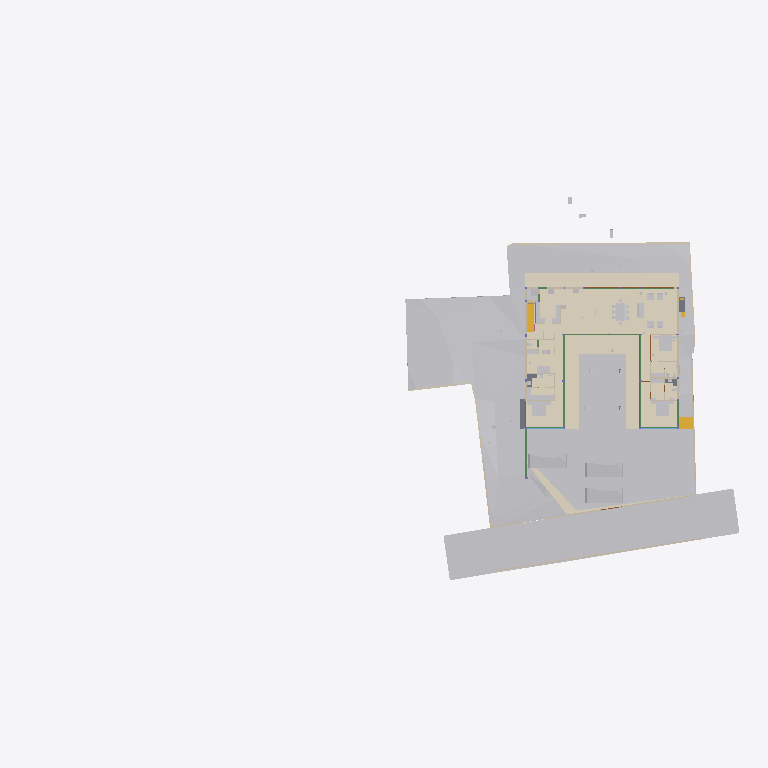
Plan cut of the same IFC building model at storey 'Electrical' (level 0.00 m, cut at 1.40 m), seen from above with north up, elements coloured by IFC class (only those large enough to see are counted): 33 other elements (light grey), 20 walls (beige), 14 coverings (cream), 11 beams (green), 4 slabs (grey), 4 doors (brown), 2 stair flights (yellow), 2 windows (light blue). Cut surfaces are drawn darker.
Extent 95.6 m × 52.8 m × 134.9 m (x, y, z). Storeys (14): FF at 0.00 m; GF Finished Floor Level at 0.00 m; SF at 0.00 m; FFLintel at 0.00 m; Ground Level at 0.00 m; Electrical at 0.00 m; Plumbing at 0.00 m; GF Floor Level at 0.00 m; schedule at 0.00 m; Road Level at 0.00 m; Terrace at 0.00 m; Areacalc at 0.00 m; GFLintel at 0.00 m; Ceiling at 5.00 m. Elements (1629): 250 IfcBeam, 202 IfcCovering, 192 IfcPipeSegment, 181 IfcWall, 110 IfcSlab, 100 IfcSwitchingDevice, 61 IfcDoor, 57 IfcColumn, 54 IfcSanitaryTerminal, 51 IfcEarthworksCut, 49 IfcLightFixture, 39 IfcOutlet.

HEADER;
FILE_DESCRIPTION(('ViewDefinition [CoordinationView]'),'2;1');
FILE_NAME('Manilal.ifc','2026-09-29T20:08:51+05:30',(''),(''),'IfcOpenShell 0.8.5','Bonsai 0.8.5','');
FILE_SCHEMA(('IFC4X3'));
ENDSEC;
DATA;
#24581=IFCPROJECT('2TuuvCHJz54PsFPcraEbH$',$,'My Project',$,$,$,$,(#53,#354),#24580);
#35019=IFCSITE('0lpfVeOW52QfroqLYyHNY2',$,'My Site',$,$,#28,$,$,$,(8,51,2,500000),(76,44,20,0),$,$,$);
#35435=IFCBUILDING('0MzaWOaS178x5FMqOflU3C',$,'My Building',$,$,#33,$,$,$,$,$,$);
#30840=IFCBUILDINGSTOREY('09kFoqoxrCvB1_fcEsMZsQ',$,'FF',$,$,#157971,$,$,$,$);
#33791=IFCBUILDINGSTOREY('0zoFHJ9PnFW80M$mIVDQW3',$,'GF Finished Floor Level',$,$,#159791,$,$,$,$);
#35436=IFCBUILDINGSTOREY('0MckaoTknA3edZMUNhTyAK',$,'SF',$,$,#161321,$,$,$,$);
#35437=IFCBUILDINGSTOREY('0DtUgpQ1b6nBmkLmvc_ehu',$,'FFLintel',$,$,#159516,$,$,$,$);
#35438=IFCBUILDINGSTOREY('2nxT8wHGnDX9t8LjuK$yoz',$,'Ground Level',$,$,#160331,$,$,$,$);
#35439=IFCBUILDINGSTOREY('2JRfeNnUP7R92jcKtKmwj5',$,'Electrical',$,$,#5283,$,$,$,$);
#35440=IFCBUILDINGSTOREY('0fi$VcvNr0Zu6wnPuK6jDB',$,'Plumbing',$,$,#12883,$,$,$,$);
#35441=IFCBUILDINGSTOREY('0qJiDzySr4lhgisX7t8beM',$,'GF Floor Level',$,$,#160206,$,$,$,$);
#35442=IFCBUILDINGSTOREY('33UZQ2TSvAg8IY4x5QCp2i',$,'schedule',$,$,#161311,$,$,$,$);
#35448=IFCBUILDINGSTOREY('3LpnsPikv4mRTBpfC3WQtx',$,'Road Level',$,$,#35447,$,$,$,$);
#35454=IFCBUILDINGSTOREY('2oUibsQsXAPxeAaTU5dGGW',$,'Terrace',$,$,#161561,$,$,$,$);
#35455=IFCBUILDINGSTOREY('3JrIAq4xL0avIQ8pEnV5X6',$,'Areacalc',$,$,#28105,$,$,$,$);
#135844=IFCBUILDINGSTOREY('3zcetogIDA6wyARG1Gifp_',$,'GFLintel',$,$,#135860,$,$,$,$);
#296101=IFCBUILDINGSTOREY('1rNbDcjSDCueV_R9AW4_oh',$,'Ceiling',$,$,#296121,$,$,$,$);
#33545=IFCGEOGRAPHICELEMENT('3hzKcHmG15MBT$Lf89GHXN',$,'PureSite',$,$,#159986,#33544,$,.TERRAIN.);
#29425=IFCGEOGRAPHICELEMENT('20M0x6_hv1D8u5ftoKpVy3',$,'Road',$,$,#158451,#29424,$,.TERRAIN.);
#19241=IFCEARTHWORKSFILL('1Znkwxu0n0meOY5Z$J5ocC',$,'New',$,$,#161456,#19240,$,.SLOPEFILL.);
#219631=IFCCOVERING('0ZC5kagY5CWeuwXahHyPSO',$,'Covering',$,$,#221910,#219630,$,$);
#220802=IFCCOVERING('0_sfUdWJL30geCimsSdPtS',$,'Covering',$,$,#293990,#220801,$,$);
#221653=IFCCOVERING('2wdHFKIQH8nR0bdVF7dd9y',$,'Covering',$,$,#293995,#221652,$,$);
#219364=IFCCOVERING('1tCLMQF7jBk85j9NY7TVer',$,'Covering',$,$,#255473,#219363,$,$);
#220858=IFCCOVERING('0J_g6hcTv9cRQ2USWWyPwz',$,'Covering',$,$,#221970,#220857,$,$);
#6599=IFCGEOGRAPHICELEMENT('1mqx3WFMb0_xZzgY5_pKpf',$,'Site',$,$,#6441,#6598,$,.TERRAIN.);
#31043=IFCEARTHWORKSFILL('3O_GobqT1E4v3eEFWom1zq',$,'Cube',$,$,#161481,#31042,$,.SLOPEFILL.);
#6804=IFCCOVERING('0wVm3FyC1DcRA3R7QYk_cw',$,'Covering',$,$,#231327,#6803,$,$);
#33377=IFCVEHICLE('375bP1QIr5xwaw0xewwnFn',$,'Vehicle',$,$,#159981,#33376,$,$);
#32708=IFCVEHICLE('1yICD2o296ROLrpKuhe72z',$,'Vehicle',$,$,#160001,#32707,$,$);
#33349=IFCVEHICLE('2$JJjIzDr6fuhTHFNPOXyx',$,'Vehicle',$,$,#159976,#33348,$,$);
#68931=IFCWALL('1WNacC15X0Xf0V_b60Qnrw',$,'Wall',$,$,#68916,#68930,$,$);
#7021=IFCWALL('3MfSYaOiTA4AjSKpPvRhyi',$,'Wall',$,$,#252394,#7020,$,$);
#14253=IFCFURNITURE('3B8s7E7fjDlO_NqnYQjYof',$,'Furniture',$,$,#159471,#14252,$,$);
#14232=IFCFURNITURE('39rrc9a3PCpOjz$eiTdf$W',$,'Furniture',$,$,#159466,#14231,$,$);
#19393=IFCSTAIRFLIGHT('0QDG9AXQX0PgjOZTZBSSJQ',$,'StairFlight',$,$,#179804,#19392,$,13,12,0.17916666544400728,0.15000000596046448,.STRAIGHT.);
#14211=IFCFURNITURE('2J33rbez11iRfVrYceM8DY',$,'Furniture',$,$,#159461,#14210,$,$);
#230420=IFCCOVERING('1Hlu5AQLTFZeJzaoXqYMcl',$,'Covering',$,$,#255840,#230431,$,$);
#32761=IFCSTAIRFLIGHT('1ZDkBQ51D0kPG3so_pcXF$',$,'StairFlight',$,$,#159961,#32760,$,5,4,0.139999997615814,0.300000011920929,.STRAIGHT.);
#8378=IFCFURNITURE('29pE85kkP97uASnGdXI9bH',$,'Furniture',$,$,#307932,#8377,$,$);
#212663=IFCCOVERING('3Ryb_FmWf79AGhLNhJtni2',$,'Covering',$,$,#212664,#212680,$,$);
#230390=IFCCOVERING('1N7dNKHw19gAf4PrOOHTCO',$,'Covering',$,$,#308511,#230401,$,$);
#134931=IFCSLAB('3kleOS9XbBv8E8cAC2MUMZ',$,'Slab',$,$,#188795,#134950,$,$);
#31012=IFCEARTHWORKSFILL('263qwxfur0Rg9ySw9RIZCG',$,'Cube',$,$,#161476,#31011,$,.SLOPEFILL.);
#309404=IFCCOVERING('3Yu7YzOOPBPgyAkdFvixuc',$,'Covering',$,$,#309405,#309420,$,$);
#181204=IFCFURNITURE('0ODBLVl4vF2hRjuWcOw_Ss',$,'Furniture',$,$,#181315,#181218,$,$);
#230365=IFCCOVERING('33YPJfQ_1798XgyKzjpeW8',$,'Covering',$,$,#309486,#230376,$,$);
#7124=IFCWALL('2oTy5UOG136OtM3IP_qiPs',$,'Wall',$,$,#252376,#7123,$,$);
#7070=IFCWALL('1HPS5ge59FQA3Ucv4$dmpm',$,'Wall',$,$,#160211,#7069,$,$);
#8882=IFCFURNITURE('3MXk8gWif1ohE$RfY6DOqq',$,'Furniture',$,$,#180891,#8881,$,$);
#136862=IFCBEAM('3GbMx_RdD5iPEcxuIXRpJq',$,'Beam',$,$,#159111,#136886,$,$);
#6825=IFCWALL('0dMaumaK11Re$pxoZyVSQ9',$,'Wall',$,$,#160216,#6824,$,$);
#6947=IFCWALL('2oOsi6buvCeB4sZT1ijFA2',$,'Wall',$,$,#160236,#6946,$,$);
#7198=IFCWALL('27WVA19Qv4efvQm6cWiqsn',$,'Wall',$,$,#160281,#7197,$,$);
#2860=IFCWALL('2ecVpX7frBE9HnXe73i5Ta',$,'Wall',$,$,#158051,#2859,$,$);
#2980=IFCWALL('2oouJeu9XF0PkUjeEvxQOm',$,'Wall',$,$,#250450,#2979,$,$);
#7055=IFCWALL('2Y2Bm57Cb8Exxz7st0aRUc',$,'Wall',$,$,#252254,#7054,$,$);
#2760=IFCWALL('1nWrLatmX5UucIWFwHwqn7',$,'Wall',$,$,#158031,#2759,$,$);
#180184=IFCSLAB('3XsDFGWD1BSA2mQGFV4y5P',$,'Slab',$,$,#186618,#180203,$,$);
#37240=IFCCOVERING('0PQrCkTx57dh$onY4WcnuP',$,'Covering',$,$,#212879,#37239,$,$);
#6967=IFCWALL('2QiW7TnGvAygi5PkoeW31n',$,'Wall',$,$,#160241,#6966,$,$);
#37317=IFCCOVERING('3S2yvLawD5mBaXS_3MAFeb',$,'Covering',$,$,#161931,#37316,$,$);
#221007=IFCCOVERING('0eeQQBOn5DlPEndOuaN3WU',$,'Covering',$,$,#253323,#221006,$,$);
#7336=IFCFURNITURE('297XdECV95zgrEUMPgoxvq',$,'Furniture',$,$,#166254,#7335,$,$);
#6852=IFCWALL('10l$0x7lzBbBMMGF1qxI0s',$,'Wall',$,$,#160221,#6851,$,$);
#282211=IFCSLAB('2wusIBnyr3kBuivOZsRtuf',$,'Slab',$,$,#282249,#282226,$,$);
#3240=IFCWALL('2FDZc$1Z57bgSDQnhsHhc1',$,'Wall',$,$,#158146,#3239,$,$);
#7524=IFCFURNITURE('2WOkgMLY9DaQ5N36UmDPHK',$,'Furniture',$,$,#159481,#7523,$,$);
#2740=IFCWALL('2UVtoYL$14dgND2FpfCTNX',$,'Wall',$,$,#180026,#2739,$,$);
#181316=IFCFURNITURE('1MiIGYkC95LB$TlinIkOCY',$,'Furniture',$,$,#181358,#181330,$,$);
#181359=IFCFURNITURE('1CXax7cz16Lw$iXoKcCv9S',$,'Furniture',$,$,#181391,#181373,$,$);
#112921=IFCBEAM('0Xe54XKeT5C8Mc$zxYiDws',$,'Beam',$,$,#158611,#112941,$,$);
#8170=IFCFURNITURE('264iryIv5DPeHKPV4n8Efc',$,'Furniture',$,$,#159376,#8169,$,$);
#8212=IFCFURNITURE('257RdHH05EBOcTJGwoEUlD',$,'Furniture',$,$,#180831,#8211,$,$);
#8233=IFCFURNITURE('07u5w712j3mw4b0aBksq9x',$,'Furniture',$,$,#180836,#8232,$,$);
#134741=IFCTRANSPORTELEMENT('03v1QXRab5hAQCg0k7uMmE',$,'TransportElement',$,$,#159086,#134740,$,$);
#181247=IFCFURNITURE('2IFqbQAc91SvFOWL9qQ_Hp',$,'Furniture',$,$,#181289,#181261,$,$);
#282324=IFCSLAB('1Bz5JcnOz6UuB2klQvtXeC',$,'Slab',$,$,#282378,#282335,$,$);
#7178=IFCWALL('3DOK2PUDn3QwM2HLeZR6QD',$,'Wall',$,$,#160276,#7177,$,$);
#28903=IFCDOOR('0abo0sfkX2yO6I5W4AOpFJ',$,'Door',$,$,#188866,#28902,'8_9',$,$,$,$,$);
#29453=IFCDOOR('2t$p1hgeX2Y9d6XgGeH1wU',$,'Door',$,$,#294005,#29452,'10',$,$,$,$,$);
#118965=IFCBEAM('2q5rHihOD7Uew4LhP_Wmzu',$,'Beam',$,$,#188730,#118985,$,$);
#119657=IFCBEAM('1I8TXwdtzDKwOcUd9jNQh0',$,'Beam',$,$,#250845,#119677,$,$);
#181130=IFCFURNITURE('2BZ4PM4xL0mxhrgWeryD0z',$,'Furniture',$,$,#181193,#181144,$,$);
#17245=IFCBEAM('34KHkEeqDDGvK_5Fk8J57X',$,'Beam',$,$,#188725,#17244,$,$);
#119705=IFCBEAM('0PzT6ZxyD0ofbT8LQclMZU',$,'Beam',$,$,#162001,#119725,$,$);
#8191=IFCFURNITURE('0w5hTHOp59R8PIefbPbOxu',$,'Furniture',$,$,#180826,#8190,$,$);
#8254=IFCFURNITURE('0I7Hp4EB58Eh801L1SZ2MY',$,'Furniture',$,$,#180841,#8253,$,$);
#8275=IFCFURNITURE('12HNCs16rDfwTzmyXQzSEm',$,'Furniture',$,$,#159396,#8274,$,$);
#2800=IFCWALL('1CCeDmF7D6CgViS7R2QfSU',$,'Wall',$,$,#159001,#2799,$,$);
#2640=IFCWALL('1zYAwAgZ94A9q2Xf$lP7Cn',$,'Wall',$,$,#158001,#2639,$,$);
#29351=IFCWINDOW('2LZJ1AvFfBbghYgOnSiaBb',$,'Window',$,$,#158446,#29350,'02',$,$,$,$,$);
#24570=IFCWINDOW('3e$JQaRRzFH9WozykfD$tZ',$,'Window',$,$,#158401,#24569,'11',$,$,$,$,$);
#3140=IFCWALL('3HoUgi9751ffyJn8Tt97uA',$,'Wall',$,$,#158121,#3139,$,$);
#118488=IFCBEAM('1yDzZODt9DqAxC$9vdp28d',$,'Beam',$,$,#188685,#118508,$,$);
#117924=IFCBEAM('26MWo7Q3r89h34tnyV3VqO',$,'Beam',$,$,#158826,#117948,$,$);
#7295=IFCFURNITURE('2ZM40$ZAb70PRrzHW9LpJ8',$,'Furniture',$,$,#159336,#7294,$,$);
#30640=IFCDOOR('1FURQyngn3FeKsLNkPNa6l',$,'Door',$,$,#158486,#107498,'18',$,$,$,$,$);
#113409=IFCBEAM('1ikXLNgDz6TvuB0i8WCRRt',$,'Beam',$,$,#188640,#113429,$,$);
#113666=IFCBEAM('23IEHcmXv5T8IPdcjVIYBX',$,'Beam',$,$,#188645,#113686,$,$);
#29649=IFCDOOR('3_z$HjegXDoQKWubeZWTkS',$,'Door',$,$,#255478,#107765,'16',$,$,$,$,$);
#113619=IFCBEAM('29wGKuRwHDGQ$_XRPZHv2c',$,'Beam',$,$,#158656,#113639,$,$);
#57245=IFCWASTETERMINAL('0JT_xL3PPDzO_JIHqa1ORQ',$,'WasteTerminal',$,$,#57236,#57244,$,$);
#57259=IFCWASTETERMINAL('04rWQVzPD6qPOBwfQan54a',$,'WasteTerminal',$,$,#189282,#57258,$,$);
#2880=IFCWALL('2sYuhccprBsBolIfSKHX1A',$,'Wall',$,$,#158056,#2879,$,$);
#7483=IFCFURNITURE('2xTMk_x9f9Fg$66m5Mz6NH',$,'Furniture',$,$,#159476,#7482,$,$);
#12967=IFCELECTRICAPPLIANCE('1eEaYeX5DEbxuBNwn_MOC2',$,'ElectricAppliance','655L LG Double Door',$,#250430,#247629,$,$);
ENDSEC;
